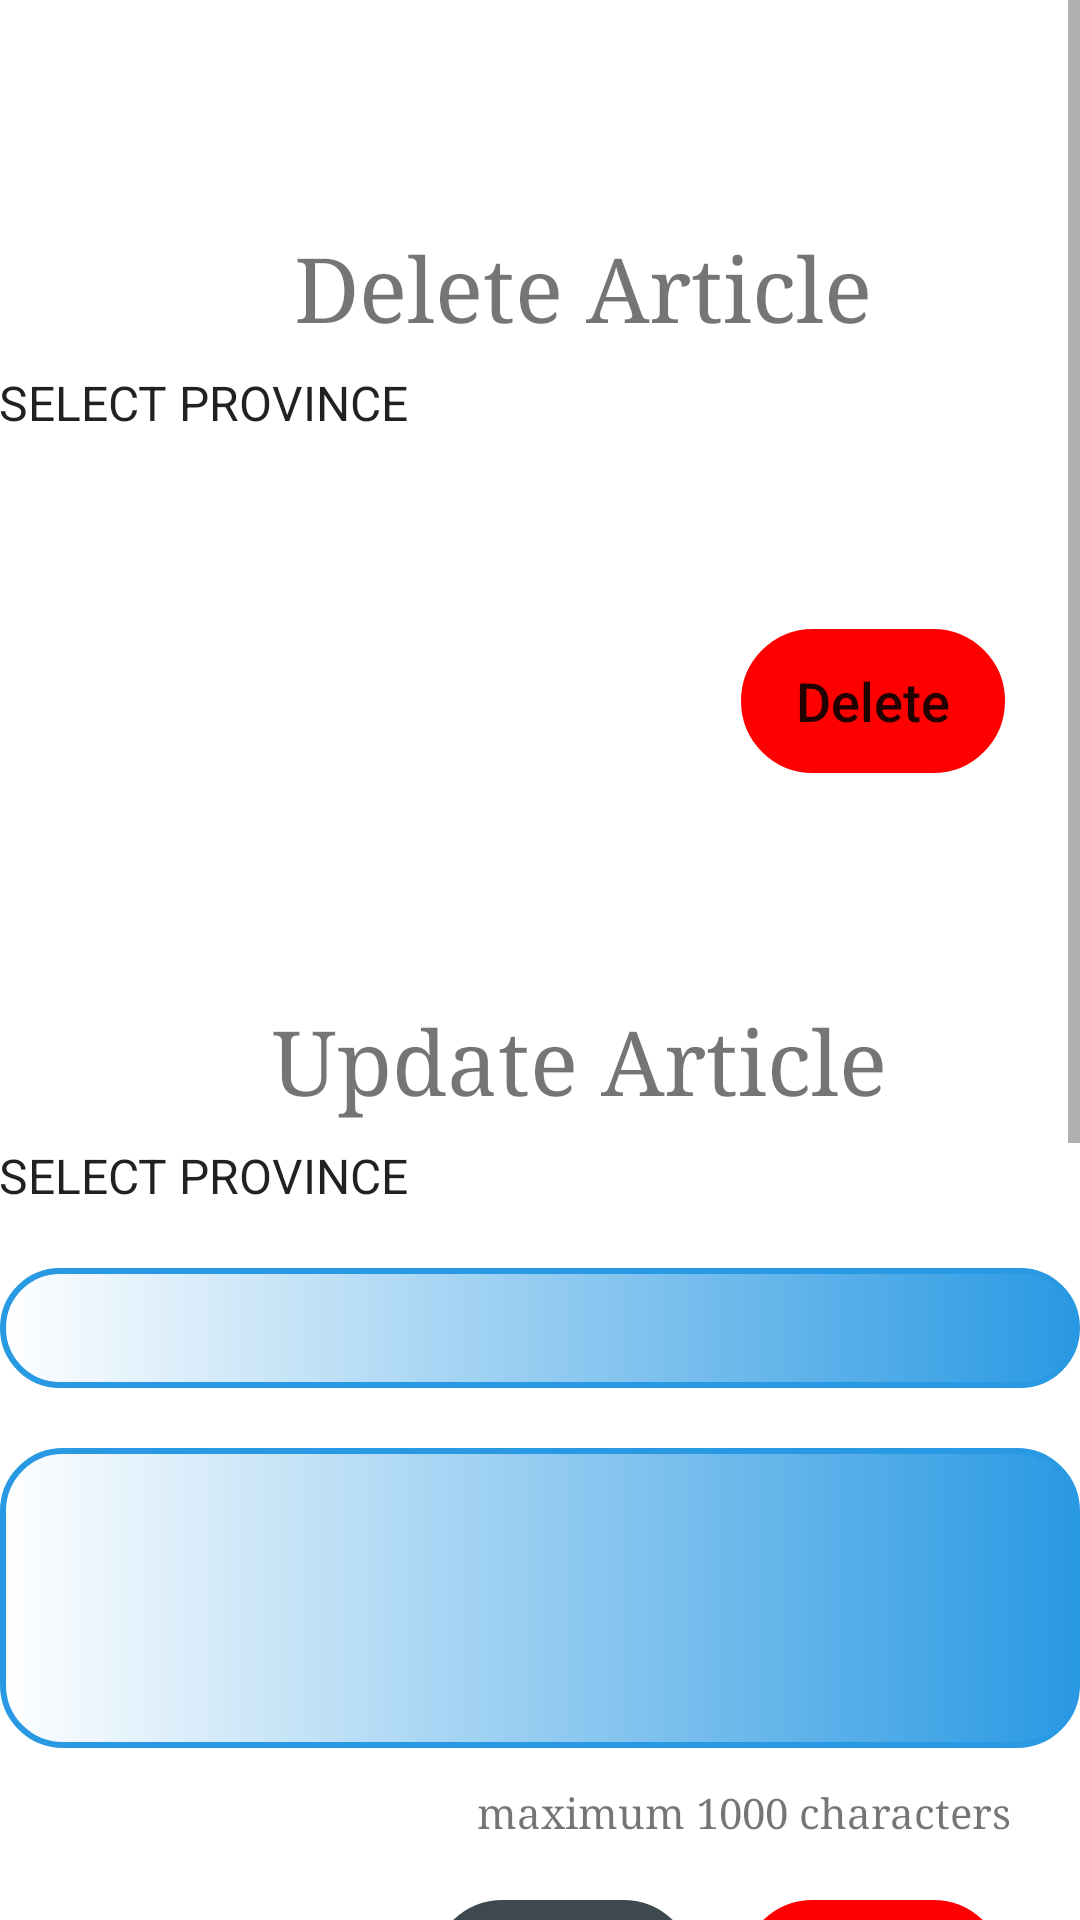

Produce the Android XML layout that renders to this screen, including the resource entries it uses.
<!-- AndroidManifest.xml: application theme Theme.SLPoliceMobile -->
<!-- res/layout/activity_admin_article.xml -->
<?xml version="1.0" encoding="utf-8"?>
<ScrollView xmlns:android="http://schemas.android.com/apk/res/android"
    xmlns:app="http://schemas.android.com/apk/res-auto"
    xmlns:tools="http://schemas.android.com/tools"
    android:orientation="vertical"
    android:layout_width="match_parent"
    android:layout_height="match_parent"
    tools:context=".admin_article">

    <androidx.constraintlayout.widget.ConstraintLayout
        android:layout_width="match_parent"
        android:layout_height="match_parent">

        <ImageButton
            android:id="@+id/aarticleback"
            android:layout_width="53dp"
            android:layout_height="46dp"
            android:layout_alignParentTop="true"
            android:layout_alignParentEnd="true"
            android:layout_marginTop="40dp"
            android:layout_marginEnd="346dp"
            android:background="@android:color/transparent"
            app:layout_constraintEnd_toEndOf="parent"
            app:layout_constraintHorizontal_bias="1.0"
            app:layout_constraintStart_toStartOf="parent"
            app:layout_constraintTop_toTopOf="parent"
            app:srcCompat="@drawable/ic_return_back" />

        <TextView
            android:id="@+id/textView26"
            android:layout_width="wrap_content"
            android:layout_height="wrap_content"
            android:layout_marginTop="76dp"
            android:fontFamily="serif"
            android:text="Delete Article"
            android:textSize="30dp"
            app:layout_constraintEnd_toEndOf="parent"
            app:layout_constraintHorizontal_bias="0.585"
            app:layout_constraintStart_toStartOf="parent"
            app:layout_constraintTop_toTopOf="parent" />

        <Spinner
            android:id="@+id/admin_article_delete_spin"
            android:layout_width="377dp"
            android:layout_height="wrap_content"
            android:layout_marginTop="8dp"
            android:background="@android:color/transparent"
            android:entries="@array/Province"
            app:layout_constraintEnd_toEndOf="parent"
            app:layout_constraintHorizontal_bias="0.529"
            app:layout_constraintStart_toStartOf="parent"
            app:layout_constraintTop_toBottomOf="@+id/textView26" />

        <TextView
            android:id="@+id/admin_article_title"
            android:layout_width="360dp"
            android:layout_height="wrap_content"
            android:layout_marginTop="20dp"
            android:fontFamily="serif"
            android:textAlignment="center"
            android:textStyle="bold"
            android:textSize="18dp"
            app:layout_constraintEnd_toEndOf="parent"
            app:layout_constraintHorizontal_bias="0.495"
            app:layout_constraintStart_toStartOf="parent"
            app:layout_constraintTop_toBottomOf="@+id/admin_article_delete_spin" />

        <Button
            android:id="@+id/admin_article_delete_btn"
            android:layout_width="wrap_content"
            android:layout_height="wrap_content"
            android:layout_marginTop="20dp"
            android:background="@drawable/button1"
            android:text="Delete"
            android:textAllCaps="false"
            android:textSize="18dp"
            app:backgroundTint="@color/red"
            app:layout_constraintEnd_toEndOf="parent"
            app:layout_constraintHorizontal_bias="0.908"
            app:layout_constraintStart_toStartOf="parent"
            app:layout_constraintTop_toBottomOf="@+id/admin_article_title" />

        <TextView
            android:id="@+id/textView27"
            android:layout_width="wrap_content"
            android:layout_height="wrap_content"
            android:layout_marginTop="76dp"
            android:fontFamily="serif"
            android:text="Update Article"
            android:textSize="30dp"
            app:layout_constraintEnd_toEndOf="parent"
            app:layout_constraintHorizontal_bias="0.585"
            app:layout_constraintStart_toStartOf="parent"
            app:layout_constraintTop_toBottomOf="@+id/admin_article_delete_btn" />

        <Spinner
            android:id="@+id/admin_article_update_spin"
            android:layout_width="377dp"
            android:layout_height="wrap_content"
            android:layout_marginTop="8dp"
            android:background="@android:color/transparent"
            android:entries="@array/Province"
            app:layout_constraintEnd_toEndOf="parent"
            app:layout_constraintHorizontal_bias="0.529"
            app:layout_constraintStart_toStartOf="parent"
            app:layout_constraintTop_toBottomOf="@+id/textView27" />

        <EditText
            android:id="@+id/admin_article_update_title"
            android:layout_width="360dp"
            android:layout_height="wrap_content"
            android:layout_marginTop="20dp"
            android:fontFamily="serif"
            android:textAlignment="center"
            android:textStyle="bold"
            android:textSize="18dp"
            android:background="@drawable/edittext1"
            android:maxLength="100"
            app:layout_constraintEnd_toEndOf="parent"
            app:layout_constraintHorizontal_bias="0.495"
            app:layout_constraintStart_toStartOf="parent"
            app:layout_constraintTop_toBottomOf="@+id/admin_article_update_spin" />

        <EditText
            android:id="@+id/admin_article_update_body"
            android:layout_width="360dp"
            android:layout_height="100dp"
            android:inputType="textMultiLine"
            android:layout_marginTop="20dp"
            android:fontFamily="serif"
            android:textAlignment="center"
            android:textStyle="bold"
            android:textSize="18dp"
            android:background="@drawable/edittext1"
            android:maxLength="1000"
            app:layout_constraintEnd_toEndOf="parent"
            app:layout_constraintHorizontal_bias="0.495"
            app:layout_constraintStart_toStartOf="parent"
            app:layout_constraintTop_toBottomOf="@+id/admin_article_update_title" />

        <TextView
            android:id="@+id/textView28"
            android:layout_width="wrap_content"
            android:layout_height="wrap_content"
            android:layout_marginTop="12dp"
            android:fontFamily="serif"
            android:text="maximum 1000 characters"
            android:textSize="14dp"
            app:layout_constraintEnd_toEndOf="parent"
            app:layout_constraintHorizontal_bias="0.875"
            app:layout_constraintStart_toStartOf="parent"
            app:layout_constraintTop_toBottomOf="@+id/admin_article_update_body" />

        <Button
            android:id="@+id/admin_article_update_btn"
            android:layout_width="wrap_content"
            android:layout_height="wrap_content"
            android:layout_marginTop="20dp"
            android:background="@drawable/button1"
            android:text="Update"
            android:textAllCaps="false"
            android:textSize="18dp"
            app:backgroundTint="@color/red"
            app:layout_constraintEnd_toEndOf="parent"
            app:layout_constraintHorizontal_bias="0.908"
            app:layout_constraintStart_toStartOf="parent"
            app:layout_constraintTop_toBottomOf="@+id/textView28" />

        <Button
            android:id="@+id/admin_article_update_clear_btn"
            android:layout_width="wrap_content"
            android:layout_height="wrap_content"
            android:layout_marginTop="20dp"
            android:background="@drawable/button1"
            android:text="Clear"
            android:textAllCaps="false"
            android:textSize="18dp"
            app:backgroundTint="@color/gray"
            app:layout_constraintEnd_toEndOf="parent"
            app:layout_constraintHorizontal_bias="0.528"
            app:layout_constraintStart_toStartOf="parent"
            app:layout_constraintTop_toBottomOf="@+id/textView28" />

        <TextView
            android:id="@+id/textView29"
            android:layout_width="wrap_content"
            android:layout_height="wrap_content"
            android:layout_marginTop="76dp"
            android:fontFamily="serif"
            android:text="Add Article"
            android:textSize="30dp"
            app:layout_constraintEnd_toEndOf="parent"
            app:layout_constraintHorizontal_bias="0.585"
            app:layout_constraintStart_toStartOf="parent"
            app:layout_constraintTop_toBottomOf="@+id/admin_article_update_clear_btn" />

        <EditText
            android:id="@+id/admin_article_add_title"
            android:layout_width="360dp"
            android:layout_height="wrap_content"
            android:layout_marginTop="20dp"
            android:fontFamily="serif"
            android:textAlignment="center"
            android:textStyle="bold"
            android:textSize="18dp"
            android:background="@drawable/edittext1"
            app:layout_constraintEnd_toEndOf="parent"
            app:layout_constraintHorizontal_bias="0.495"
            app:layout_constraintStart_toStartOf="parent"
            app:layout_constraintTop_toBottomOf="@+id/textView29" />

        <EditText
            android:id="@+id/admin_article_add_body"
            android:layout_width="360dp"
            android:layout_height="100dp"
            android:inputType="textMultiLine"
            android:layout_marginTop="20dp"
            android:fontFamily="serif"
            android:textAlignment="center"
            android:textStyle="bold"
            android:textSize="18dp"
            android:background="@drawable/edittext1"
            app:layout_constraintEnd_toEndOf="parent"
            app:layout_constraintHorizontal_bias="0.495"
            app:layout_constraintStart_toStartOf="parent"
            app:layout_constraintTop_toBottomOf="@+id/admin_article_add_title" />

        <TextView
            android:id="@+id/textView30"
            android:layout_width="wrap_content"
            android:layout_height="wrap_content"
            android:layout_marginTop="12dp"
            android:fontFamily="serif"
            android:text="maximum 1000 characters"
            android:textSize="14dp"
            app:layout_constraintEnd_toEndOf="parent"
            app:layout_constraintHorizontal_bias="0.875"
            app:layout_constraintStart_toStartOf="parent"
            app:layout_constraintTop_toBottomOf="@+id/admin_article_add_body" />

        <Button
            android:id="@+id/admin_article_add_btn"
            android:layout_width="wrap_content"
            android:layout_height="wrap_content"
            android:layout_marginTop="20dp"
            android:background="@drawable/button1"
            android:text="Add"
            android:textAllCaps="false"
            android:textSize="18dp"
            app:backgroundTint="@color/red"
            app:layout_constraintEnd_toEndOf="parent"
            app:layout_constraintHorizontal_bias="0.908"
            app:layout_constraintStart_toStartOf="parent"
            app:layout_constraintTop_toBottomOf="@+id/textView30" />

        <Button
            android:id="@+id/admin_article_add_clear_btn"
            android:layout_width="wrap_content"
            android:layout_height="wrap_content"
            android:layout_marginTop="20dp"
            android:layout_marginBottom="40dp"
            android:background="@drawable/button1"
            android:text="Clear"
            android:textAllCaps="false"
            android:textSize="18dp"
            app:backgroundTint="@color/gray"
            app:layout_constraintEnd_toEndOf="parent"
            app:layout_constraintHorizontal_bias="0.528"
            app:layout_constraintStart_toStartOf="parent"
            app:layout_constraintTop_toBottomOf="@+id/textView30" />

    </androidx.constraintlayout.widget.ConstraintLayout>

</ScrollView>
<!-- resources referenced by this layout -->
<resources>
  <string-array name="Province">
          <item> SELECT PROVINCE </item>
          <item> Western Province </item>
          <item> Southern Province </item>
          <item> Northern Province </item>
          <item> Eastern Province </item>
          <item> North Western Province </item>
          <item> North Central Province </item>
          <item> Uva Province </item>
          <item> Sabaragamuwa Province </item>
          <item> not added </item>
      </string-array>
  <color name="gray">#3E484F</color>
  <color name="red">#FF0000</color>
  <!-- drawable button1 (drawable) -->
  <?xml version="1.0" encoding="utf-8"?>
  <shape xmlns:tools="http://schemas.android.com/tools"
      xmlns:android="http://schemas.android.com/apk/res/android"
      tools:ignore="ExtraText">
      xmlns:android="http://schemas.android.com/apk/res/android"
  
      <stroke
          android:width="2dp"
          android:color="#43ff05"
          />
      <corners
          android:bottomLeftRadius="25dp"
          android:bottomRightRadius="25dp"
          android:topLeftRadius="25dp"
          android:topRightRadius="25dp"
          />
  </shape>
  <!-- drawable edittext1 (drawable) -->
  <?xml version="1.0" encoding="utf-8"?>
  <shape xmlns:android="http://schemas.android.com/apk/res/android">
      <size
          android:width="300dp"
          android:height="40dp"/>
      <padding
          android:top="1dp"
          android:right="1dp"
          android:left="1dp"
          android:bottom="1dp" />
      <corners
          android:radius="20dp" />
      <stroke
          android:width="2dp"
          android:color="@color/blue" />
      <gradient
          android:endColor="@color/blue"/>
  
  </shape>
  <!-- drawable ic_return_back (drawable) -->
  <vector xmlns:android="http://schemas.android.com/apk/res/android"
      android:width="72dp"
      android:height="72dp"
      android:viewportWidth="72"
      android:viewportHeight="72">
    <path
        android:pathData="M46.196,16.205l-19.393,19.46l19.393,19.46"
        android:strokeLineJoin="round"
        android:strokeWidth="2"
        android:fillColor="#00000000"
        android:strokeColor="#000000"
        android:strokeLineCap="round"/>
  </vector>
  <style name="Theme.SLPoliceMobile" parent="Theme.MaterialComponents.DayNight.NoActionBar">
          
          <item name="colorPrimary">@color/purple_500</item>
          <item name="colorPrimaryVariant">@color/purple_700</item>
          <item name="colorOnPrimary">@color/white</item>
          
          <item name="colorSecondary">@color/teal_200</item>
          <item name="colorSecondaryVariant">@color/teal_700</item>
          <item name="colorOnSecondary">@color/black</item>
          
          <item name="android:statusBarColor" tools:targetApi="l">?attr/colorPrimaryVariant</item>
          
      </style>
  <color name="blue">#2999E3</color>
  <color name="purple_500">#FF6200EE</color>
  <color name="purple_700">#FF3700B3</color>
  <color name="white">#FFFFFFFF</color>
  <color name="teal_200">#FF03DAC5</color>
  <color name="teal_700">#FF018786</color>
  <color name="black">#FF000000</color>
</resources>
